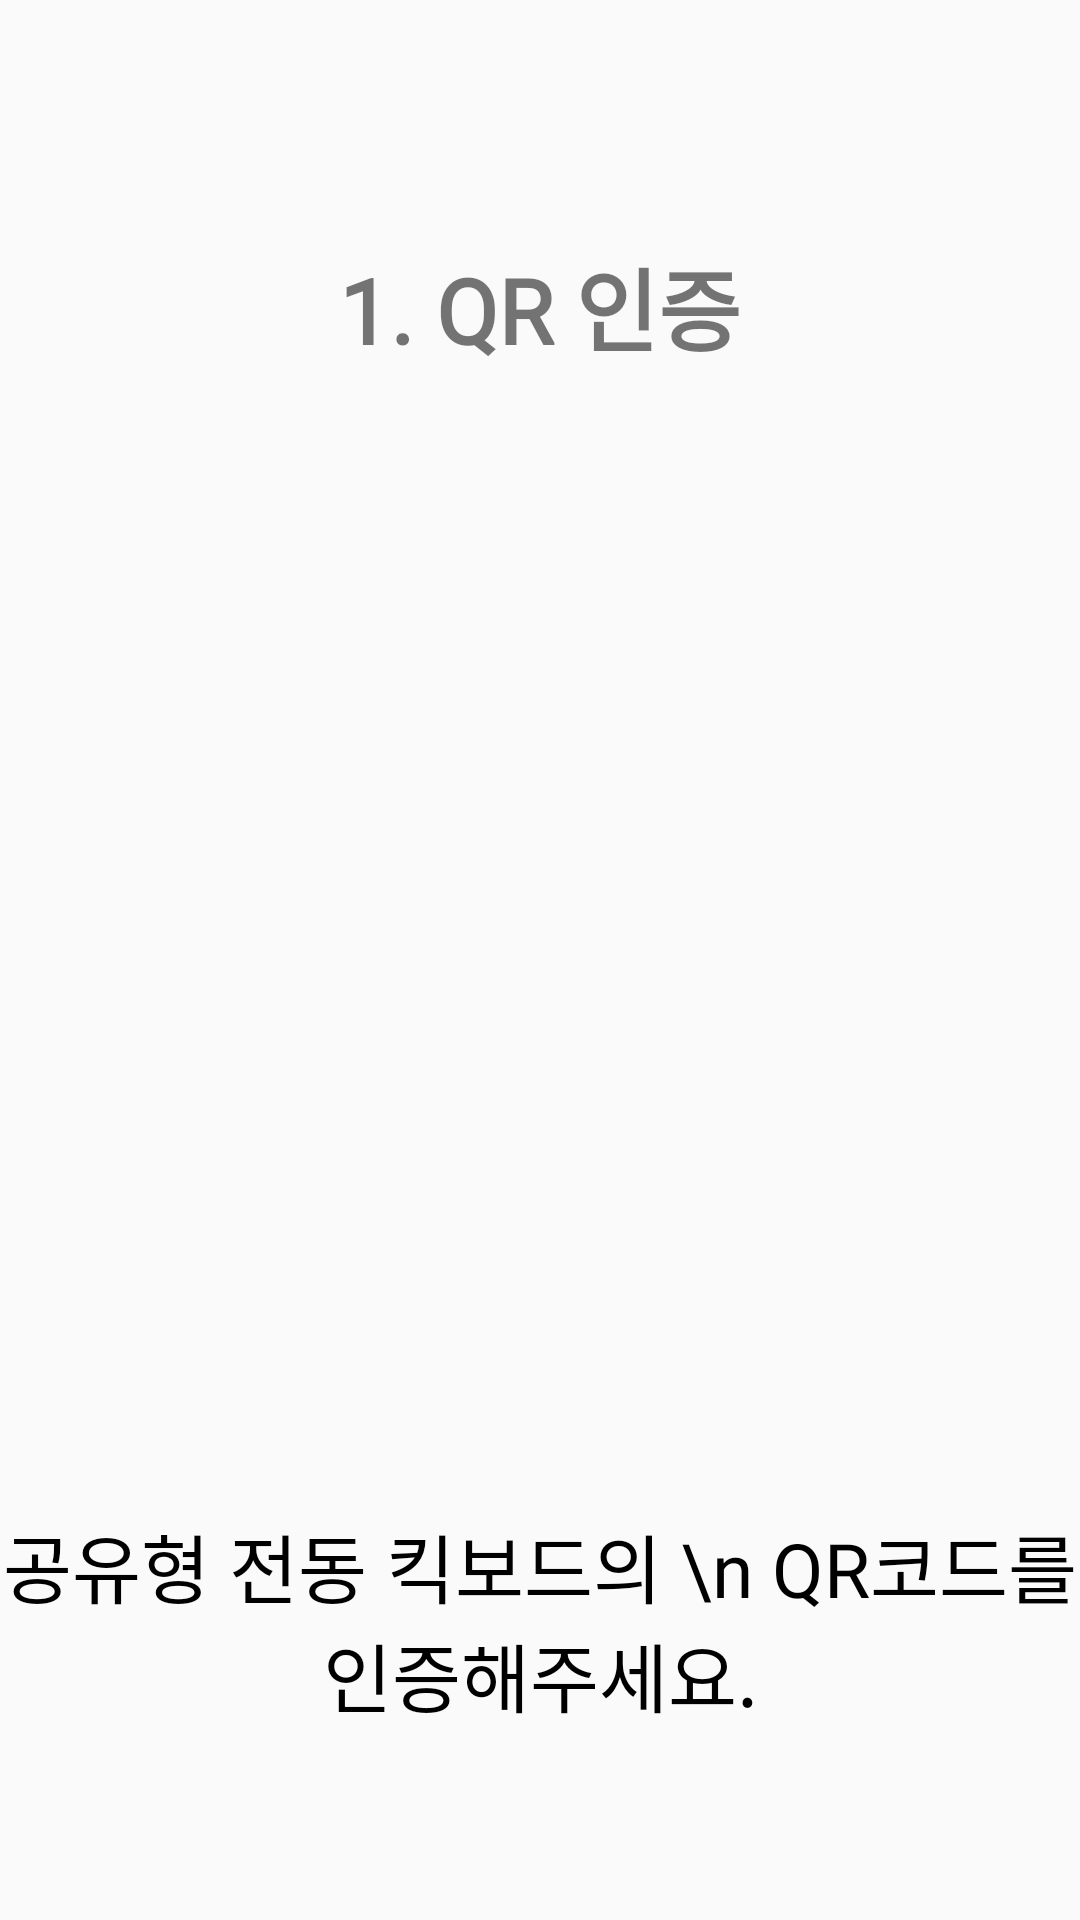

Layout XML and referenced resources for this Android screen:
<!-- AndroidManifest.xml: application theme Theme.KickBoard -->
<!-- res/layout/fragment_usage1.xml -->
<?xml version="1.0" encoding="utf-8"?>
<androidx.constraintlayout.widget.ConstraintLayout xmlns:android="http://schemas.android.com/apk/res/android"
    xmlns:app="http://schemas.android.com/apk/res-auto"
    xmlns:tools="http://schemas.android.com/tools"
    android:id="@+id/constraint"
    android:layout_width="match_parent"
    android:layout_height="match_parent"
    tools:context=".view.fragments.Usage1Fragment">

    <TextView
        android:id="@+id/textView"
        android:layout_width="wrap_content"
        android:layout_height="wrap_content"
        android:layout_marginTop="80dp"
        android:fontFamily="@font/font"
        android:text="1. QR 인증"
        android:textSize="30sp"
        android:textStyle="bold"
        app:layout_constraintEnd_toEndOf="parent"
        app:layout_constraintStart_toStartOf="parent"
        app:layout_constraintTop_toTopOf="parent" />

    <androidx.constraintlayout.utils.widget.ImageFilterView
        android:id="@+id/icon"
        android:layout_width="300dp"
        android:layout_height="300dp"
        android:layout_marginTop="50dp"
        android:layout_gravity="center"
        android:background="@drawable/qr_icon"
        app:layout_constraintEnd_toEndOf="parent"
        app:layout_constraintStart_toStartOf="parent"
        app:layout_constraintTop_toBottomOf="@+id/textView" />
    <TextView
        android:layout_width="wrap_content"
        android:layout_height="wrap_content"
        android:layout_marginTop="30dp"
        android:gravity="center"
        android:textSize="25sp"
        android:textColor="#000000"
        android:fontFamily="@font/font"
        android:text="공유형 전동 킥보드의 \n QR코드를 인증해주세요."
        app:layout_constraintEnd_toEndOf="parent"
        app:layout_constraintStart_toStartOf="parent"
        app:layout_constraintTop_toBottomOf="@+id/icon" />

</androidx.constraintlayout.widget.ConstraintLayout>
<!-- resources referenced by this layout -->
<resources>
  <style name="Theme.KickBoard" parent="Theme.AppCompat.Light.NoActionBar">
          
          <item name="colorPrimary">#A0CADD</item>
          <item name="colorPrimaryVariant">#6BB4D5</item>
          <item name="colorOnPrimary">@color/white</item>
          
          <item name="colorSecondary">@color/teal_200</item>
          <item name="colorSecondaryVariant">@color/teal_700</item>
          <item name="colorOnSecondary">@color/black</item>
          
          <item name="android:statusBarColor" tools:targetApi="l">?attr/colorPrimaryVariant</item>
          
      </style>
  <color name="white">#FFFFFFFF</color>
  <color name="teal_200">#FF03DAC5</color>
  <color name="teal_700">#FF018786</color>
  <color name="black">#FF000000</color>
</resources>
